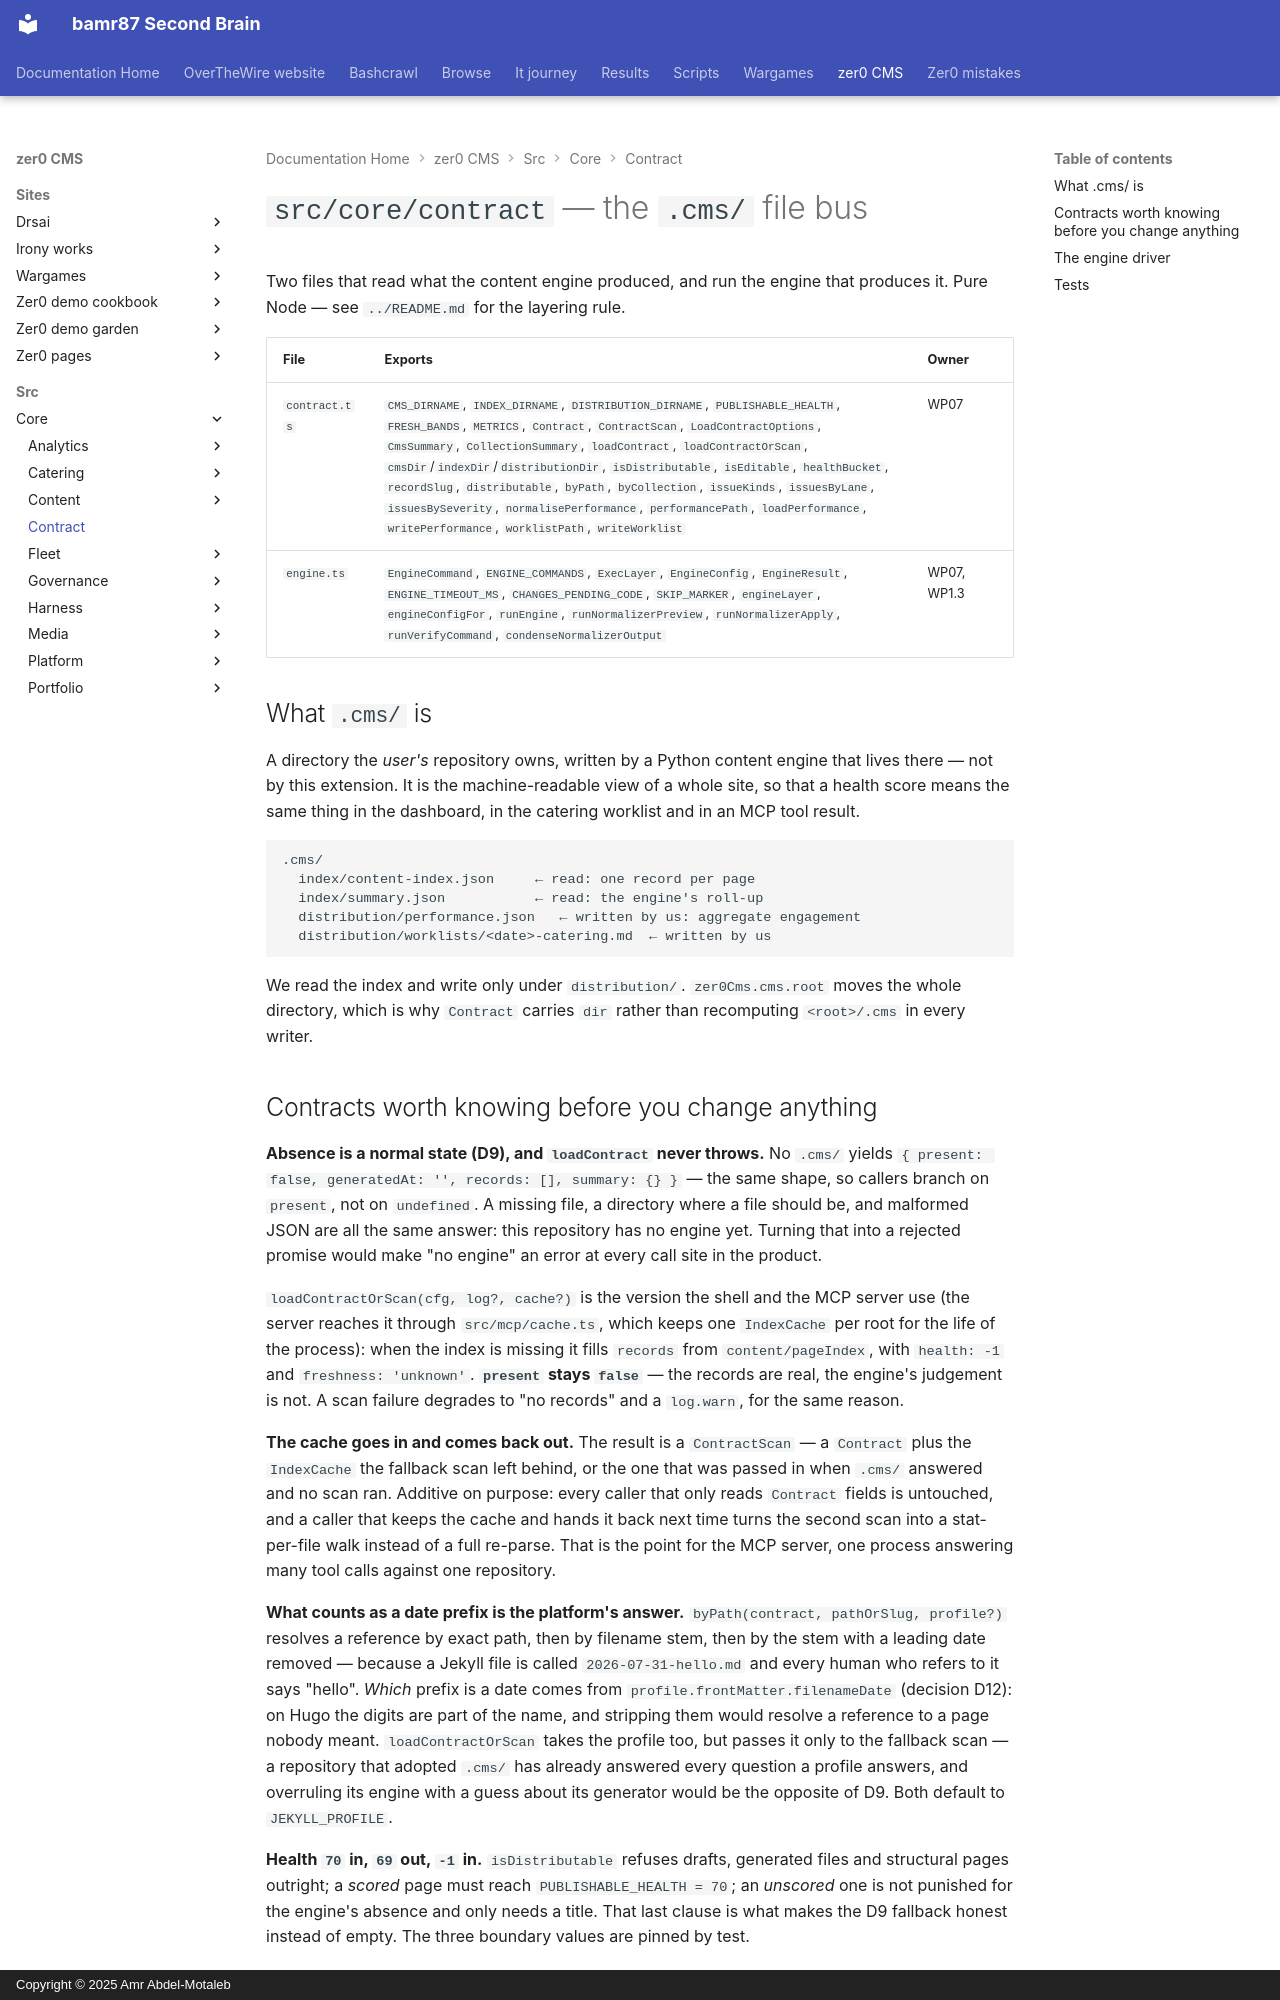

repository: bamr87/README · page: zer0-CMS/src/core/contract/index.html · generator: mkdocs · copyright: Copyright © 2025 Amr Abdel-Motaleb

---
source_file: src/core/contract/README.md
source_repo: bamr87/zer0-CMS
source_url: https://github.com/bamr87/zer0-CMS/blob/main/src/core/contract/README.md
title: '`src/core/contract` — the `.cms/` file bus'
---
# `src/core/contract` — the `.cms/` file bus

Two files that read what the content engine produced, and run the engine that produces it. Pure Node — see `../README.md` for the layering rule.

| File | Exports | Owner |
|---|---|---|
| `contract.ts` | `CMS_DIRNAME`, `INDEX_DIRNAME`, `DISTRIBUTION_DIRNAME`, `PUBLISHABLE_HEALTH`, `FRESH_BANDS`, `METRICS`, `Contract`, `ContractScan`, `LoadContractOptions`, `CmsSummary`, `CollectionSummary`, `loadContract`, `loadContractOrScan`, `cmsDir`/`indexDir`/`distributionDir`, `isDistributable`, `isEditable`, `healthBucket`, `recordSlug`, `distributable`, `byPath`, `byCollection`, `issueKinds`, `issuesByLane`, `issuesBySeverity`, `normalisePerformance`, `performancePath`, `loadPerformance`, `writePerformance`, `worklistPath`, `writeWorklist` | WP07 |
| `engine.ts` | `EngineCommand`, `ENGINE_COMMANDS`, `ExecLayer`, `EngineConfig`, `EngineResult`, `ENGINE_TIMEOUT_MS`, `CHANGES_PENDING_CODE`, `SKIP_MARKER`, `engineLayer`, `engineConfigFor`, `runEngine`, `runNormalizerPreview`, `runNormalizerApply`, `runVerifyCommand`, `condenseNormalizerOutput` | WP07, WP1.3 |

## What `.cms/` is

A directory the *user's* repository owns, written by a Python content engine that lives there — not by this extension. It is the machine-readable view of a whole site, so that a health score means the same thing in the dashboard, in the catering worklist and in an MCP tool result.

    .cms/
      index/content-index.json     ← read: one record per page
      index/summary.json           ← read: the engine's roll-up
      distribution/performance.json   ← written by us: aggregate engagement
      distribution/worklists/<date>-catering.md  ← written by us

We read the index and write only under `distribution/`. `zer0Cms.cms.root` moves the whole directory, which is why `Contract` carries `dir` rather than recomputing `<root>/.cms` in every writer.
